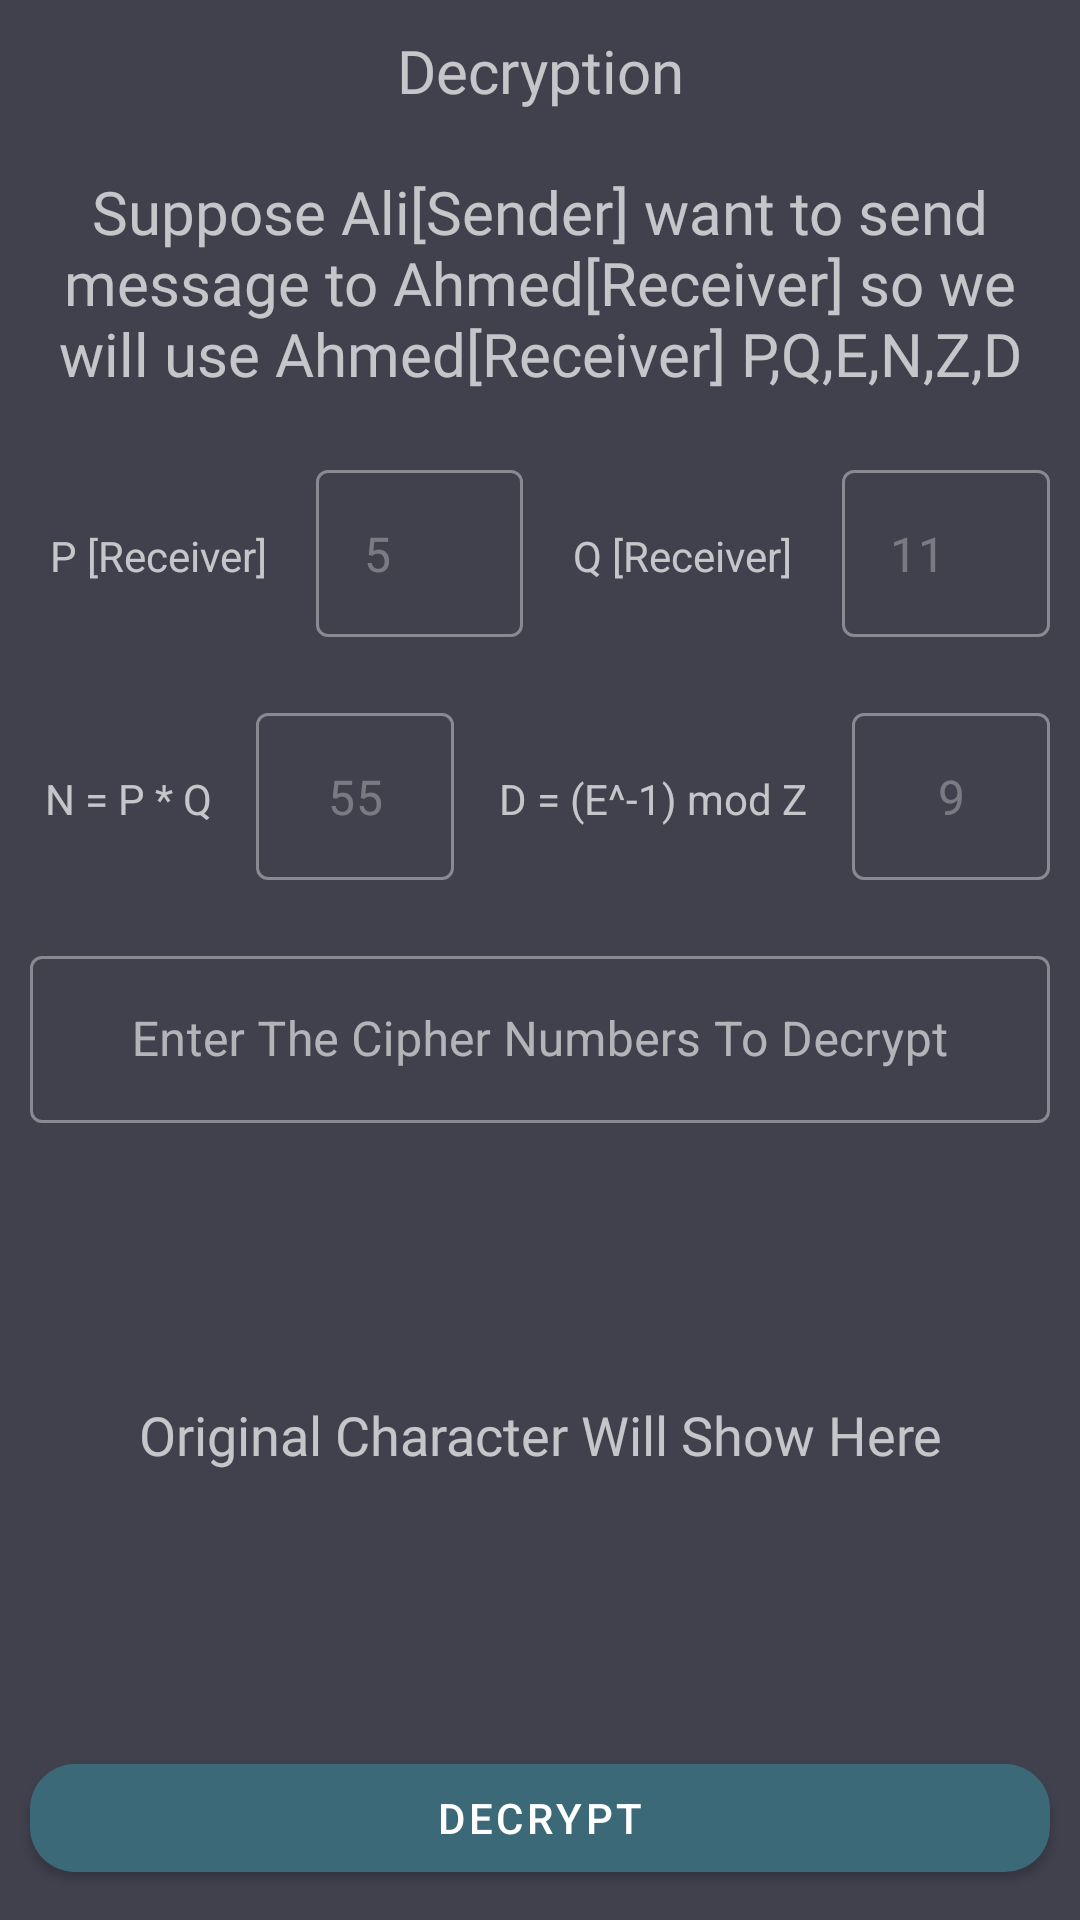

This screen was rendered from an Android layout file. Write that file and the resources it references.
<!-- AndroidManifest.xml: application theme Theme.SecurityProject -->
<!-- res/layout/fragment_r_s_a__decryption.xml -->
<?xml version="1.0" encoding="utf-8"?>
<LinearLayout xmlns:android="http://schemas.android.com/apk/res/android"
    xmlns:app="http://schemas.android.com/apk/res-auto"
    xmlns:tools="http://schemas.android.com/tools"
    android:layout_width="match_parent"
    android:layout_height="match_parent"
    android:background="@color/purple_700"
    android:orientation="vertical"
    tools:context=".RSA.RSA_Decryption">

    <TextView
        android:layout_width="match_parent"
        android:layout_height="wrap_content"
        android:layout_margin="10dp"
        android:fontFamily="@font/aldrich"
        android:gravity="center"
        android:text="Decryption"
        android:textSize="20sp" />

    <TextView
        android:layout_width="match_parent"
        android:layout_height="wrap_content"
        android:layout_margin="10dp"
        android:fontFamily="@font/aldrich"
        android:gravity="center"
        android:text="Suppose Ali[Sender] want to send message to Ahmed[Receiver] so we will use Ahmed[Receiver] P,Q,E,N,Z,D"
        android:textSize="20sp" />

    <LinearLayout
        android:layout_width="match_parent"
        android:layout_height="wrap_content"
        android:layout_margin="5dp"
        android:orientation="horizontal"
        android:weightSum="4">

        <TextView
            android:layout_width="wrap_content"
            android:layout_height="wrap_content"
            android:layout_margin="5dp"
            android:layout_weight="1"
            android:gravity="center"
            android:text="P [Receiver]" />

        <com.google.android.material.textfield.TextInputLayout
            style="@style/Widget.MaterialComponents.TextInputLayout.OutlinedBox"
            android:layout_width="wrap_content"
            android:layout_height="wrap_content"
            android:layout_margin="5dp"
            android:layout_weight="1"
            app:endIconMode="clear_text"
            app:endIconTint="@color/white">

            <com.google.android.material.textfield.TextInputEditText
                android:layout_width="match_parent"
                android:layout_height="match_parent"
                android:enabled="false"
                android:text="5" />
        </com.google.android.material.textfield.TextInputLayout>

        <TextView
            android:layout_width="wrap_content"
            android:layout_height="wrap_content"
            android:layout_margin="5dp"
            android:layout_weight="1"
            android:gravity="center"
            android:text="Q [Receiver]" />

        <com.google.android.material.textfield.TextInputLayout
            style="@style/Widget.MaterialComponents.TextInputLayout.OutlinedBox"
            android:layout_width="wrap_content"
            android:layout_height="wrap_content"
            android:layout_margin="5dp"
            android:layout_weight="1"
            app:endIconMode="clear_text"
            app:endIconTint="@color/white">

            <com.google.android.material.textfield.TextInputEditText
                android:layout_width="match_parent"
                android:layout_height="match_parent"
                android:enabled="false"
                android:text="11" />
        </com.google.android.material.textfield.TextInputLayout>
    </LinearLayout>

    <LinearLayout
        android:layout_width="match_parent"
        android:layout_height="wrap_content"
        android:layout_margin="5dp"
        android:orientation="horizontal"
        android:weightSum="4">

        <TextView
            android:layout_width="wrap_content"
            android:layout_height="wrap_content"
            android:layout_margin="5dp"
            android:layout_weight="1"
            android:gravity="center"
            android:text="N = P * Q" />

        <com.google.android.material.textfield.TextInputLayout
            style="@style/Widget.MaterialComponents.TextInputLayout.OutlinedBox"
            android:layout_width="wrap_content"
            android:layout_height="wrap_content"
            android:layout_margin="5dp"
            android:layout_weight="1"
            app:endIconMode="clear_text"
            app:endIconTint="@color/white">

            <com.google.android.material.textfield.TextInputEditText
                android:layout_width="match_parent"
                android:layout_height="match_parent"
                android:enabled="false"
                android:gravity="center"
                android:text="55" />
        </com.google.android.material.textfield.TextInputLayout>

        <TextView
            android:layout_width="wrap_content"
            android:layout_height="wrap_content"
            android:layout_margin="5dp"
            android:layout_weight="1"
            android:gravity="center"
            android:text="D = (E^-1) mod Z" />

        <com.google.android.material.textfield.TextInputLayout
            style="@style/Widget.MaterialComponents.TextInputLayout.OutlinedBox"
            android:layout_width="wrap_content"
            android:layout_height="wrap_content"
            android:layout_margin="5dp"
            android:layout_weight="1"
            app:endIconMode="clear_text"
            app:endIconTint="@color/white">

            <com.google.android.material.textfield.TextInputEditText
                android:layout_width="match_parent"
                android:layout_height="match_parent"
                android:enabled="false"
                android:gravity="center"
                android:text="9" />
        </com.google.android.material.textfield.TextInputLayout>
    </LinearLayout>


    <com.google.android.material.textfield.TextInputLayout
        style="@style/Widget.MaterialComponents.TextInputLayout.OutlinedBox"
        android:layout_width="match_parent"
        android:layout_height="wrap_content"
        android:layout_margin="10dp"
        android:hint="Enter The Cipher Numbers To Decrypt"
        app:endIconMode="clear_text"
        app:endIconTint="@color/white">

        <com.google.android.material.textfield.TextInputEditText
            android:id="@+id/rsa_decryption_cipher_message"
            android:layout_width="match_parent"
            android:layout_height="match_parent"
            android:gravity="center"
            android:inputType="text"
             />
    </com.google.android.material.textfield.TextInputLayout>

    <TextView
        android:id="@+id/rsa_decryption_tv_original_message"
        android:layout_width="match_parent"
        android:layout_height="wrap_content"
        android:layout_margin="10dp"
        android:layout_weight="1"
        android:fontFamily="@font/audiowide"
        android:gravity="center"
        android:text="Original Character Will Show Here"
        android:textIsSelectable="true"
        android:textSize="18sp" />

    <com.google.android.material.button.MaterialButton
        android:id="@+id/rsa_decryption_btn_decrypt"
        android:layout_width="match_parent"
        android:layout_height="wrap_content"
        android:layout_margin="10dp"
        android:text="Decrypt"
        app:cornerRadius="15dp" />


</LinearLayout>
<!-- resources referenced by this layout -->
<resources>
  <color name="purple_700">#41414E</color>
  <color name="white">#FFFFFFFF</color>
  <style name="Theme.SecurityProject" parent="Theme.MaterialComponents.NoActionBar">
          
          <item name="colorPrimary">@color/purple_500</item>
          <item name="colorPrimaryVariant">@color/purple_700</item>
          <item name="colorOnPrimary">@color/white</item>
          
          <item name="colorSecondary">@color/teal_200</item>
          <item name="colorSecondaryVariant">@color/teal_700</item>
          <item name="colorOnSecondary">@color/black</item>
          
          <item name="android:statusBarColor" tools:targetApi="l">?attr/colorPrimaryVariant</item>
          
      </style>
  <color name="purple_500">#3b6978</color>
  <color name="teal_200">#e4e3e3</color>
  <color name="teal_700">#FF018786</color>
  <color name="black">#FF000000</color>
</resources>
